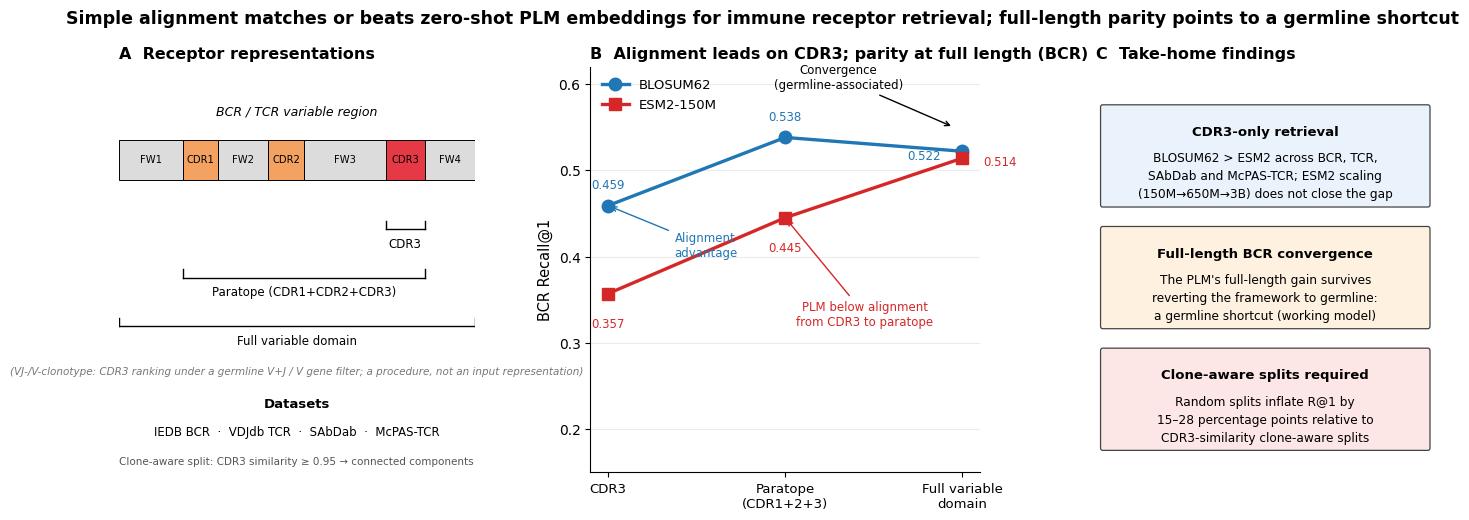

This figure's Python source:
"""Graphical abstract for the clone-aware immune receptor retrieval benchmark.

Three-panel horizontal layout intended as the Bioinformatics graphical
abstract for draft 277. Panel A schematises the representation ladder against
the heavy-chain architecture; panel B shows the CDR3/paratope/full-domain trajectory using
manuscript-reported BCR R@1 values; panel C lists the take-home findings.
"""

import matplotlib as mpl
import matplotlib.pyplot as plt
from matplotlib.patches import FancyBboxPatch, Rectangle

mpl.rcParams["pdf.fonttype"] = 42
mpl.rcParams["ps.fonttype"] = 42
mpl.rcParams["font.family"] = "sans-serif"
mpl.rcParams["font.sans-serif"] = ["Arial", "Helvetica", "DejaVu Sans"]

BLOSUM_COLOR = "#1f77b4"
ESM_COLOR = "#d62728"
FW_COLOR = "#dcdcdc"
CDR_COLOR = "#f4a261"
CDR3_COLOR = "#e63946"

fig = plt.figure(figsize=(14, 5.2))
gs = fig.add_gridspec(
    1,
    3,
    width_ratios=[1.05, 1.15, 1.00],
    wspace=0.32,
    left=0.04,
    right=0.98,
    top=0.86,
    bottom=0.08,
)

fig.suptitle(
    "Simple alignment matches or beats zero-shot PLM embeddings for immune "
    "receptor retrieval; full-length parity points to a germline shortcut",
    fontsize=12.5,
    weight="bold",
    y=0.97,
)


# ----------------------------------------------------------------------
# Panel A: heavy-chain schematic with representation brackets
# ----------------------------------------------------------------------

ax_a = fig.add_subplot(gs[0, 0])
ax_a.set_xlim(0, 100)
ax_a.set_ylim(0, 100)
ax_a.axis("off")
ax_a.set_title("A  Receptor representations", loc="left", fontsize=11.5, weight="bold")

segments = [
    ("FW1", 0, 18, FW_COLOR),
    ("CDR1", 18, 28, CDR_COLOR),
    ("FW2", 28, 42, FW_COLOR),
    ("CDR2", 42, 52, CDR_COLOR),
    ("FW3", 52, 75, FW_COLOR),
    ("CDR3", 75, 86, CDR3_COLOR),
    ("FW4", 86, 100, FW_COLOR),
]

chain_y = 72
chain_h = 10
for name, x0, x1, color in segments:
    ax_a.add_patch(
        Rectangle(
            (x0, chain_y),
            x1 - x0,
            chain_h,
            facecolor=color,
            edgecolor="black",
            linewidth=0.7,
        )
    )
    ax_a.text(
        (x0 + x1) / 2,
        chain_y + chain_h / 2,
        name,
        ha="center",
        va="center",
        fontsize=7.2,
    )

ax_a.text(50, 88, "BCR / TCR variable region", ha="center", fontsize=9, style="italic")


def bracket(y, x0, x1, label):
    ax_a.plot([x0, x0], [y, y + 2], color="black", linewidth=1)
    ax_a.plot([x1, x1], [y, y + 2], color="black", linewidth=1)
    ax_a.plot([x0, x1], [y, y], color="black", linewidth=1)
    ax_a.text((x0 + x1) / 2, y - 4.5, label, ha="center", fontsize=8.5)


bracket(60, 75, 86, "CDR3")
bracket(48, 18, 86, "Paratope (CDR1+CDR2+CDR3)")
bracket(36, 0, 100, "Full variable domain")

ax_a.text(
    50,
    24,
    "(VJ-/V-clonotype: CDR3 ranking under a germline V+J / V gene filter; a procedure, not an input representation)",
    ha="center",
    fontsize=7.5,
    color="#777777",
    style="italic",
)
ax_a.text(50, 16, "Datasets", ha="center", fontsize=9.5, weight="bold")
ax_a.text(
    50,
    9,
    "IEDB BCR  ·  VDJdb TCR  ·  SAbDab  ·  McPAS-TCR",
    ha="center",
    fontsize=8.5,
)
ax_a.text(
    50,
    2,
    "Clone-aware split: CDR3 similarity ≥ 0.95 → connected components",
    ha="center",
    fontsize=7.5,
    color="#555555",
)

# ----------------------------------------------------------------------
# Panel B: representation trajectory (BCR)
# ----------------------------------------------------------------------

ax_b = fig.add_subplot(gs[0, 1])
xs = [0, 1, 2]
xlabels = ["CDR3", "Paratope\n(CDR1+2+3)", "Full variable\ndomain"]
blosum = [0.459, 0.538, 0.522]
esm2 = [0.357, 0.445, 0.514]

ax_b.plot(
    xs,
    blosum,
    "o-",
    color=BLOSUM_COLOR,
    linewidth=2.4,
    markersize=9,
    label="BLOSUM62",
    zorder=3,
)
ax_b.plot(
    xs,
    esm2,
    "s-",
    color=ESM_COLOR,
    linewidth=2.4,
    markersize=9,
    label="ESM2-150M",
    zorder=3,
)

# Per-point label placement; for the L4 convergence (markers nearly coincident),
# put BLOSUM62 to the left and ESM2-150M to the right to avoid overlap.
label_offsets = {
    "blosum": [(0, 0.024), (0, 0.024), (-0.12, -0.005)],   # L1 above, L3 above, L4 left
    "esm2":   [(0, -0.035), (0, -0.035), (0.12, -0.005)],  # L1 below, L3 below, L4 right
}
ha_blosum = ["center", "center", "right"]
ha_esm2   = ["center", "center", "left"]

for i, (x, y) in enumerate(zip(xs, blosum)):
    dx, dy = label_offsets["blosum"][i]
    ax_b.text(x + dx, y + dy, f"{y:.3f}", color=BLOSUM_COLOR,
              ha=ha_blosum[i], va="center", fontsize=8.5)

for i, (x, y) in enumerate(zip(xs, esm2)):
    dx, dy = label_offsets["esm2"][i]
    ax_b.text(x + dx, y + dy, f"{y:.3f}", color=ESM_COLOR,
              ha=ha_esm2[i], va="center", fontsize=8.5)

ax_b.set_xticks(xs)
ax_b.set_xticklabels(xlabels, fontsize=9.5)
ax_b.set_ylabel("BCR Recall@1", fontsize=10.5)
ax_b.set_ylim(0.15, 0.62)
ax_b.set_title(
    "B  Alignment leads on CDR3; parity at full length (BCR)",
    loc="left",
    fontsize=11.5,
    weight="bold",
)
ax_b.legend(loc="upper left", fontsize=9.5, frameon=False)
ax_b.grid(axis="y", alpha=0.25)
ax_b.spines["top"].set_visible(False)
ax_b.spines["right"].set_visible(False)

ax_b.annotate(
    "Alignment\nadvantage",
    xy=(0, 0.459),
    xytext=(0.55, 0.40),
    fontsize=8.5,
    ha="center",
    color=BLOSUM_COLOR,
    arrowprops=dict(arrowstyle="->", color=BLOSUM_COLOR, linewidth=1),
)
ax_b.annotate(
    "PLM below alignment\nfrom CDR3 to paratope",
    xy=(1, 0.445),
    xytext=(1.45, 0.32),
    fontsize=8.5,
    ha="center",
    color=ESM_COLOR,
    arrowprops=dict(arrowstyle="->", color=ESM_COLOR, linewidth=1),
)
ax_b.annotate(
    "Convergence\n(germline-associated)",
    xy=(1.95, 0.55),
    xytext=(1.30, 0.595),
    fontsize=8.5,
    ha="center",
    color="black",
    arrowprops=dict(arrowstyle="->", color="black", linewidth=1),
)

# ----------------------------------------------------------------------
# Panel C: three-finding callouts
# ----------------------------------------------------------------------

ax_c = fig.add_subplot(gs[0, 2])
ax_c.set_xlim(0, 100)
ax_c.set_ylim(0, 100)
ax_c.axis("off")
ax_c.set_title("C  Take-home findings", loc="left", fontsize=11.5, weight="bold")


def callout(y0, h, title, body, fill):
    ax_c.add_patch(
        FancyBboxPatch(
            (2, y0),
            96,
            h,
            boxstyle="round,pad=0.6",
            facecolor=fill,
            edgecolor="#444444",
            linewidth=0.9,
        )
    )
    # Title sits just below top edge; body uses va='top' for consistent line
    # spacing across three callouts. Linespacing 1.45 gives breathing room.
    ax_c.text(50, y0 + h - 4.5, title, ha="center", va="top",
              fontsize=9.5, weight="bold")
    ax_c.text(50, y0 + h - 11, body, ha="center", va="top",
              fontsize=8.7, linespacing=1.5)


callout(
    66,
    24,
    "CDR3-only retrieval",
    "BLOSUM62 > ESM2 across BCR, TCR,\nSAbDab and McPAS-TCR; ESM2 scaling\n(150M→650M→3B) does not close the gap",
    "#eaf2fb",
)

callout(
    36,
    24,
    "Full-length BCR convergence",
    "The PLM's full-length gain survives\nreverting the framework to germline:\na germline shortcut (working model)",
    "#fff1e0",
)

callout(
    6,
    24,
    "Clone-aware splits required",
    "Random splits inflate R@1 by\n15–28 percentage points relative to\nCDR3-similarity clone-aware splits",
    "#fde6e6",
)

# ----------------------------------------------------------------------
# Save
# ----------------------------------------------------------------------

import os
_out = "outputs/manuscript_submission/figures"
os.makedirs(_out, exist_ok=True)
plt.savefig(os.path.join(_out, "Figure1_graphical_abstract.pdf"), bbox_inches="tight")
plt.savefig(os.path.join(_out, "Figure1_graphical_abstract.png"), dpi=600, bbox_inches="tight")
print("Saved graphical abstract ->", os.path.join(_out, "Figure1_graphical_abstract.pdf"))

if __name__ == "__main__":
    plt.show()
